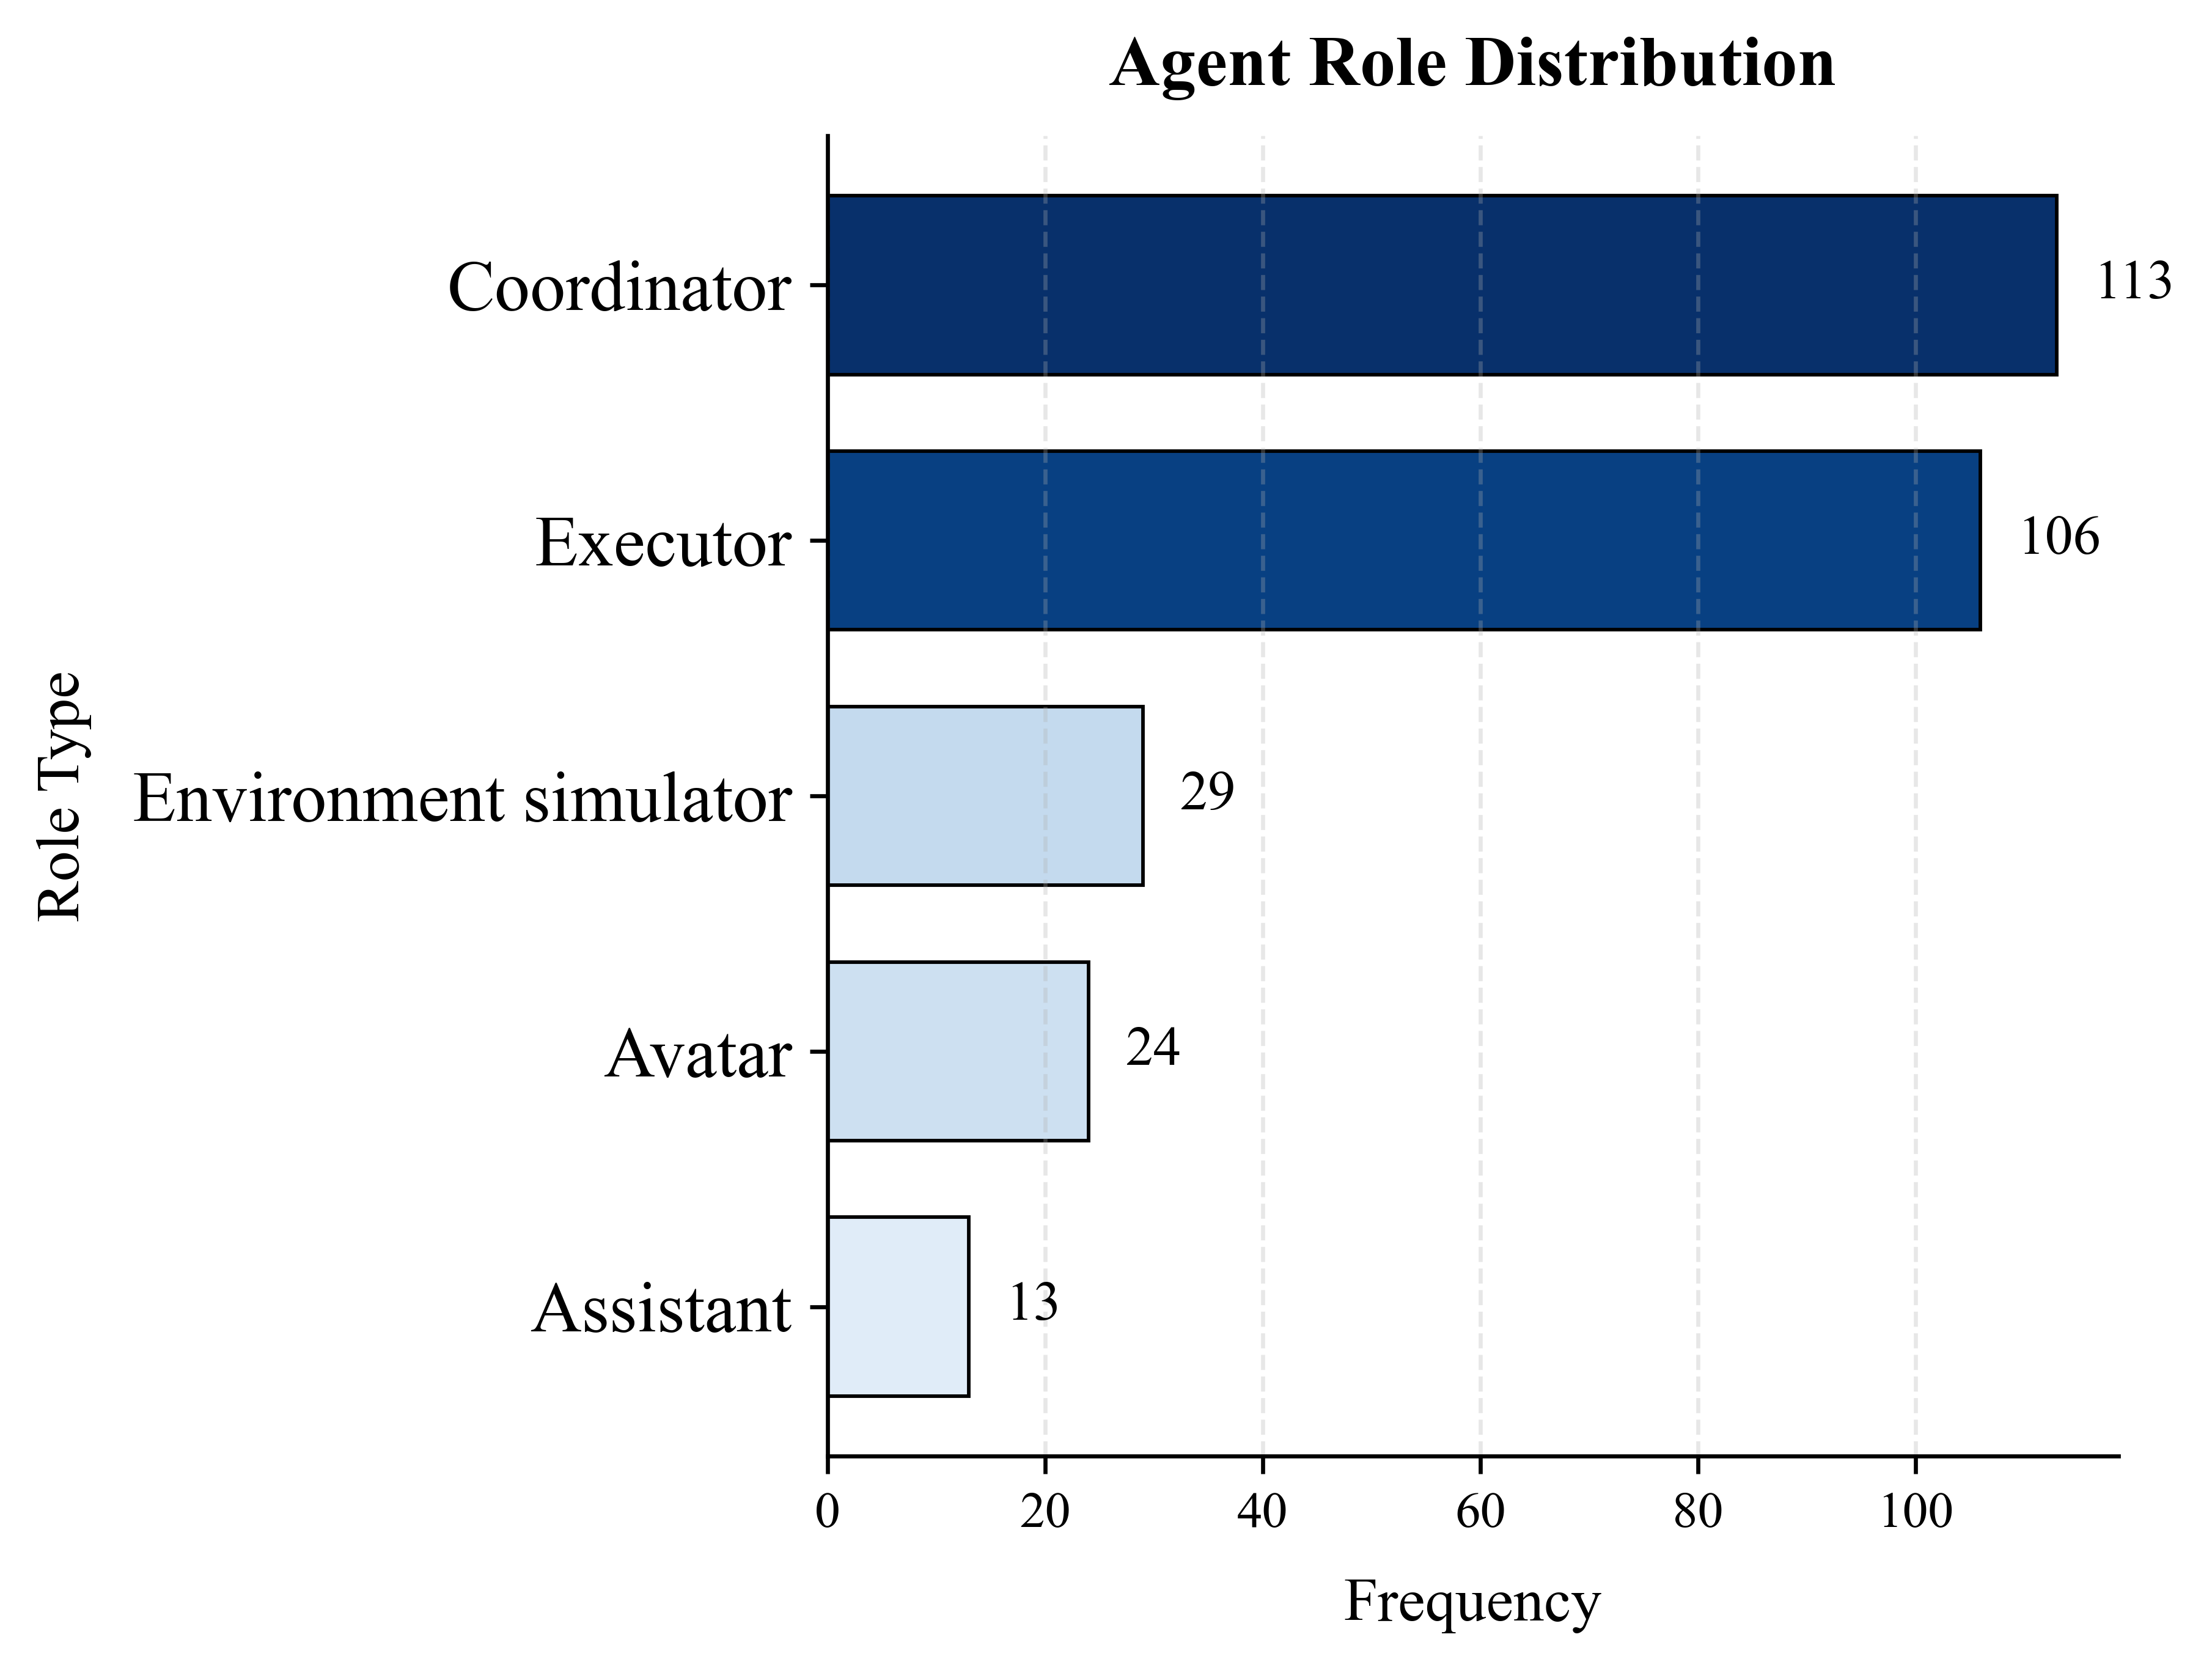

The data file committed next to this chart (first rows):
Role, Count
Coordinator, 113
Executor, 106
Environment simulator, 29
Avatar, 24
Assistant, 13
